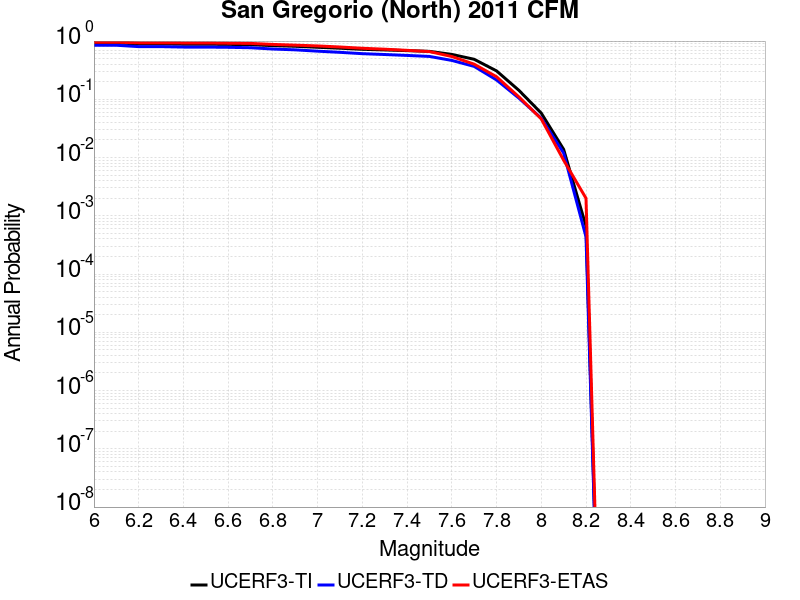

The file beside this chart, header and first rows:
Magnitude, UCERF3-TI Prob, UCERF3-TD Prob, UCERF3-ETAS Prob
6.0, 0.9275, 0.8477, 0.956
6.1, 0.9275, 0.8477, 0.956
6.2, 0.8939, 0.8027, 0.933
6.3, 0.8939, 0.8027, 0.933
6.4, 0.8829, 0.7889, 0.928
6.5, 0.8825, 0.7883, 0.928
6.6, 0.8767, 0.781, 0.919
6.7, 0.8665, 0.7686, 0.912
6.8, 0.8342, 0.7298, 0.876
6.9, 0.8138, 0.7067, 0.851
7.0, 0.7819, 0.6707, 0.825
7.1, 0.7535, 0.6406, 0.791
7.2, 0.722, 0.6074, 0.752
7.3, 0.704, 0.5875, 0.725
7.4, 0.685, 0.5666, 0.693
7.5, 0.6656, 0.5449, 0.66
7.6, 0.5901, 0.4652, 0.543
7.7, 0.4865, 0.3673, 0.401
7.8, 0.3075, 0.2151, 0.244
7.9, 0.1425, 0.1047, 0.11
8.0, 0.05791, 0.04735, 0.046
8.1, 0.01382, 0.01195, 0.009
8.2, 6.626866E-4, 4.3484554E-4, 0.002
